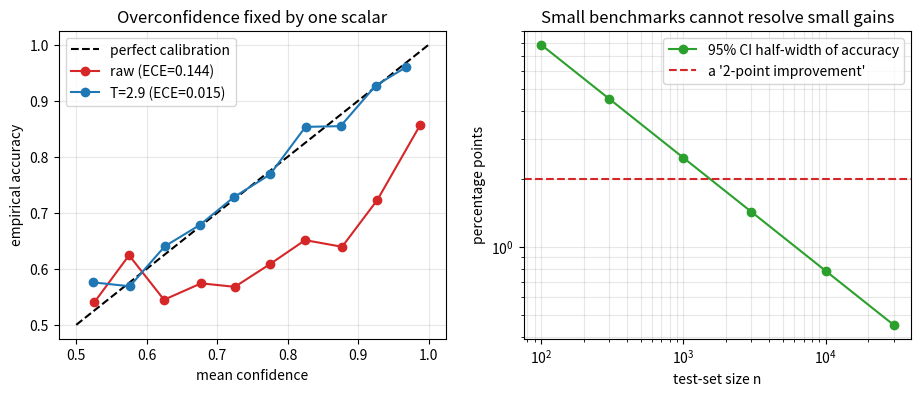

Generate this figure with matplotlib:
"""
Day 147 - Consolidation: the evaluation thread (calibration, benchmark noise, why metrics lie).
Left : reliability diagram of an overconfident classifier before/after temperature scaling.
Right: 95% CI half-width of accuracy vs test-set size -- a 2-point gap needs thousands of examples.
Synthetic, deterministic (seed 42), nothing downloaded.
"""
import numpy as np
import matplotlib.pyplot as plt

np.random.seed(42)

# ---- left: binary classifier whose logits are 3x too large (overconfident)
n = 4000
z_true = np.random.randn(n) * 1.5                 # well-calibrated logits
y = (np.random.rand(n) < 1 / (1 + np.exp(-z_true))).astype(int)
z_over = 3.0 * z_true                             # overconfident model
def conf_acc(z, T):
    p = 1 / (1 + np.exp(-z / T))
    conf = np.maximum(p, 1 - p); pred = (p > 0.5).astype(int)
    return conf, (pred == y).astype(float)
def ece(conf, acc, bins=10):
    edges = np.linspace(0.5, 1.0, bins + 1); tot = 0.0
    for lo, hi in zip(edges[:-1], edges[1:]):
        m = (conf > lo) & (conf <= hi)
        if m.any(): tot += m.mean() * abs(acc[m].mean() - conf[m].mean())
    return tot
def curve(conf, acc, bins=10):
    edges = np.linspace(0.5, 1.0, bins + 1); xs, ys = [], []
    for lo, hi in zip(edges[:-1], edges[1:]):
        m = (conf > lo) & (conf <= hi)
        if m.sum() >= 10: xs.append(conf[m].mean()); ys.append(acc[m].mean())
    return xs, ys
c0, a0 = conf_acc(z_over, 1.0)
Ts = np.linspace(0.5, 6, 111)
nll = [-np.mean(y * np.log(1 / (1 + np.exp(-z_over / T)) + 1e-12) +
                (1 - y) * np.log(1 - 1 / (1 + np.exp(-z_over / T)) + 1e-12)) for T in Ts]
T_best = Ts[int(np.argmin(nll))]                  # temperature fit by minimizing NLL
c1, a1 = conf_acc(z_over, T_best)

fig, ax = plt.subplots(1, 2, figsize=(11, 4))
ax[0].plot([0.5, 1], [0.5, 1], "k--", label="perfect calibration")
ax[0].plot(*curve(c0, a0), "o-", color="tab:red", label=f"raw (ECE={ece(c0, a0):.3f})")
ax[0].plot(*curve(c1, a1), "o-", color="tab:blue", label=f"T={T_best:.1f} (ECE={ece(c1, a1):.3f})")
ax[0].set_xlabel("mean confidence"); ax[0].set_ylabel("empirical accuracy")
ax[0].set_title("Overconfidence fixed by one scalar"); ax[0].legend(); ax[0].grid(alpha=0.3)

# ---- right: binomial 95% CI half-width at 80% accuracy; paired difference needs even more
ns = np.array([100, 300, 1000, 3000, 10000, 30000])
hw = 1.96 * np.sqrt(0.8 * 0.2 / ns) * 100
ax[1].loglog(ns, hw, "o-", color="tab:green", label="95% CI half-width of accuracy")
ax[1].axhline(2.0, color="tab:red", ls="--", label="a '2-point improvement'")
ax[1].set_xlabel("test-set size n"); ax[1].set_ylabel("percentage points")
ax[1].set_title("Small benchmarks cannot resolve small gains"); ax[1].legend(); ax[1].grid(alpha=0.3, which="both")

print(f"raw ECE={ece(c0, a0):.3f}  accuracy={a0.mean():.3f}  mean conf={c0.mean():.3f}")
print(f"best T={T_best:.2f}  ECE after={ece(c1, a1):.3f}  mean conf={c1.mean():.3f}")
print("CI half-width (pts):", {int(k): round(float(v), 2) for k, v in zip(ns, hw)})
plt.savefig("graph_DAY_147.png", dpi=120, bbox_inches="tight")
